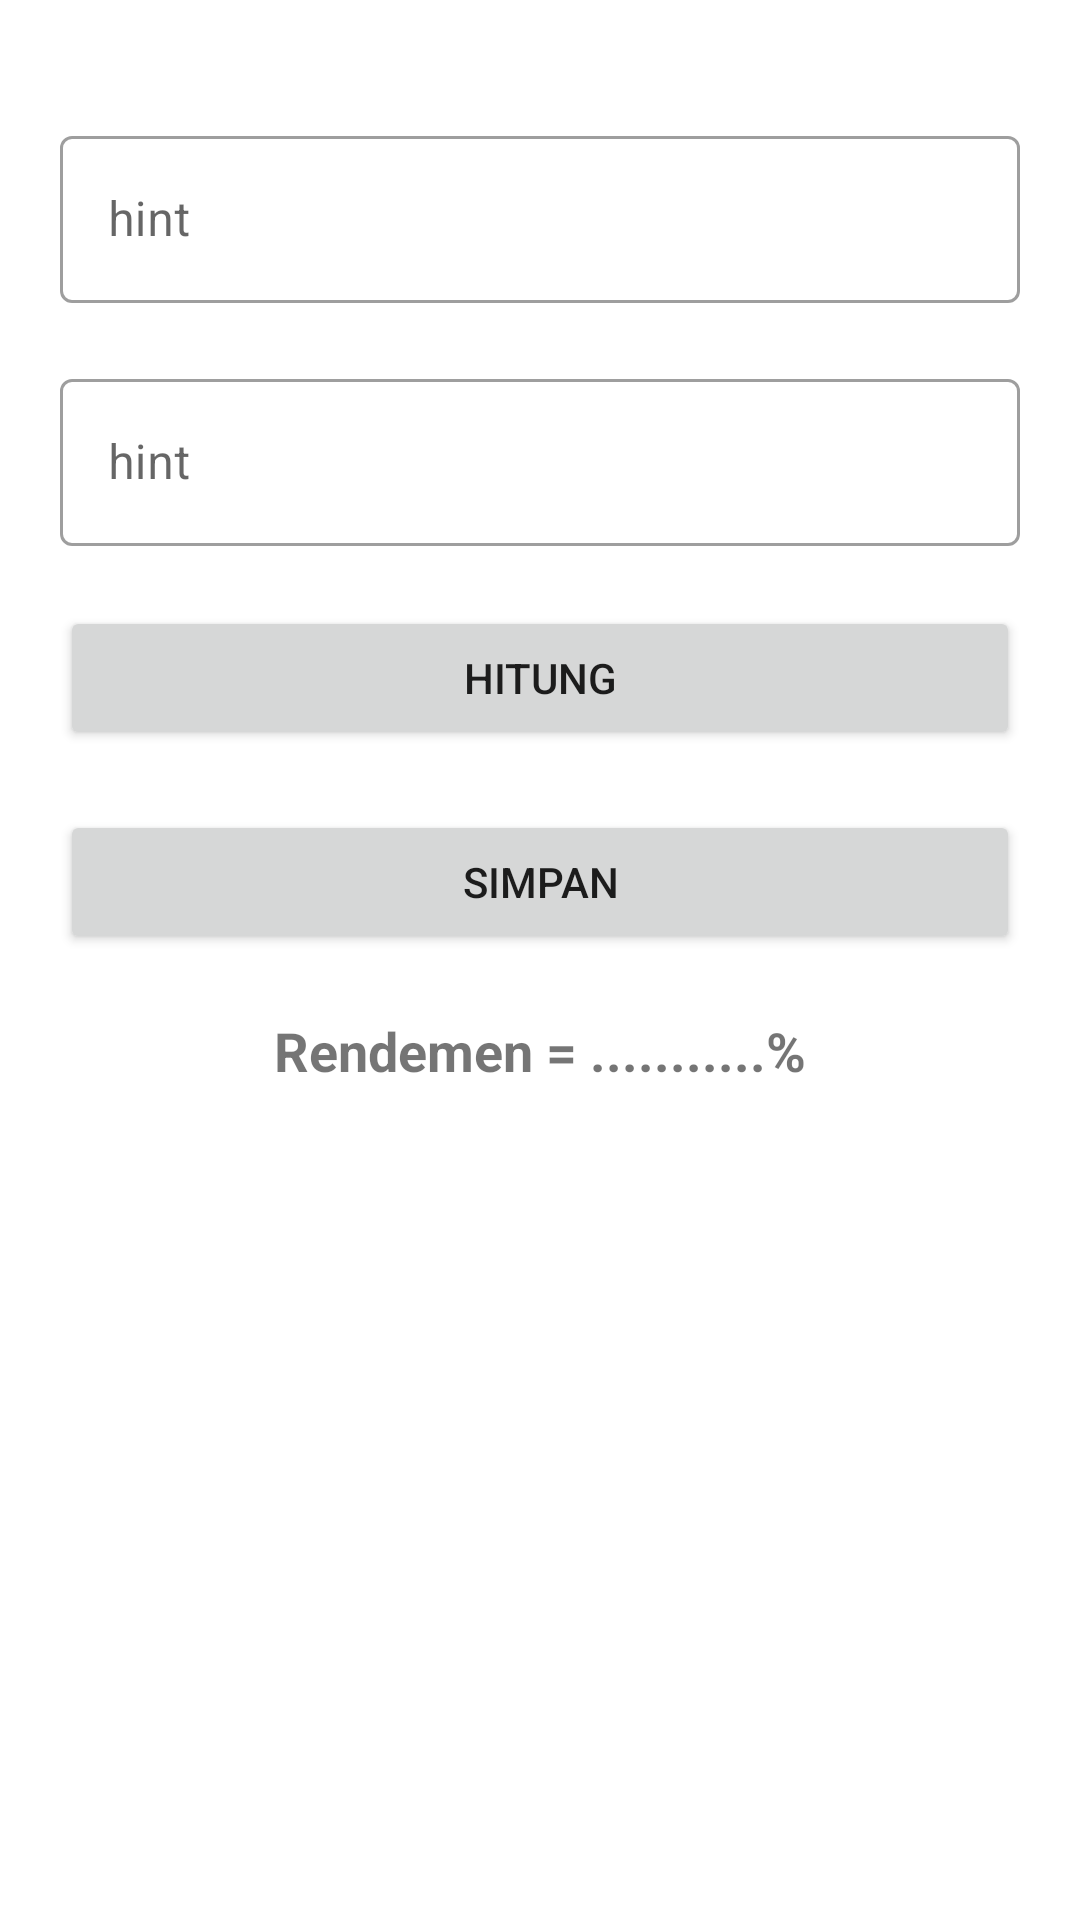

Write the Android layout XML for this screen, with the resource values it uses.
<!-- AndroidManifest.xml: application theme AppTheme -->
<!-- res/layout/activity_hitung04_inti_cpo.xml -->
<?xml version="1.0" encoding="utf-8"?>
<androidx.core.widget.NestedScrollView xmlns:android="http://schemas.android.com/apk/res/android"
    xmlns:app="http://schemas.android.com/apk/res-auto"
    xmlns:tools="http://schemas.android.com/tools"
    android:layout_width="match_parent"
    android:orientation="vertical"
    android:layout_height="match_parent">

    <LinearLayout
        android:layout_width="match_parent"
        android:layout_height="wrap_content"
        android:orientation="vertical">

        <androidx.constraintlayout.widget.ConstraintLayout
            android:layout_width="match_parent"
            android:layout_height="wrap_content">

            <ImageView
                android:id="@+id/hitung03_rumus"
                android:layout_width="match_parent"
                android:layout_height="wrap_content"
                android:layout_marginStart="20dp"
                android:layout_marginEnd="20dp"
                android:layout_marginBottom="20dp"
                android:adjustViewBounds="true"
                android:textAlignment="center"
                app:layout_constraintBottom_toBottomOf="parent"
                app:layout_constraintEnd_toEndOf="parent"
                app:layout_constraintStart_toStartOf="parent"
                app:layout_constraintTop_toTopOf="parent"
                tools:srcCompat="@tools:sample/avatars" />
        </androidx.constraintlayout.widget.ConstraintLayout>

        <androidx.constraintlayout.widget.ConstraintLayout
            android:layout_width="match_parent"
            android:layout_height="wrap_content">

            <com.google.android.material.textfield.TextInputLayout
                android:id="@+id/hitung04_input01"
                style="@style/Widget.MaterialComponents.TextInputLayout.OutlinedBox"
                android:layout_width="match_parent"
                android:layout_height="wrap_content"
                android:layout_marginStart="20dp"
                android:layout_marginTop="20dp"
                android:layout_marginEnd="20dp"
                app:layout_constraintBottom_toTopOf="@id/hitung04_input02"
                app:layout_constraintEnd_toEndOf="parent"
                app:layout_constraintStart_toStartOf="parent"
                app:layout_constraintTop_toTopOf="parent">

                <com.google.android.material.textfield.TextInputEditText
                    android:layout_width="match_parent"
                    android:layout_height="wrap_content"
                    android:hint="hint"
                    android:inputType="numberDecimal" />
            </com.google.android.material.textfield.TextInputLayout>

            <com.google.android.material.textfield.TextInputLayout
                android:id="@+id/hitung04_input02"
                style="@style/Widget.MaterialComponents.TextInputLayout.OutlinedBox"
                android:layout_width="match_parent"
                android:layout_height="wrap_content"
                android:layout_marginStart="20dp"
                android:layout_marginTop="20dp"
                android:layout_marginEnd="20dp"
                app:layout_constraintBottom_toBottomOf="parent"
                app:layout_constraintEnd_toEndOf="parent"
                app:layout_constraintStart_toStartOf="parent"
                app:layout_constraintTop_toBottomOf="@id/hitung04_input01">

                <com.google.android.material.textfield.TextInputEditText
                    android:layout_width="match_parent"
                    android:layout_height="wrap_content"
                    android:hint="hint"
                    android:inputType="numberDecimal" />
            </com.google.android.material.textfield.TextInputLayout>
        </androidx.constraintlayout.widget.ConstraintLayout>

        <androidx.constraintlayout.widget.ConstraintLayout
            android:layout_width="match_parent"
            android:layout_height="wrap_content">

            <Button
                android:id="@+id/hitung04_btn_hitung"
                android:layout_width="0dp"
                android:layout_height="wrap_content"
                android:layout_marginStart="20dp"
                android:layout_marginTop="20dp"
                android:layout_marginEnd="20dp"
                android:layout_marginBottom="20dp"
                android:text="@string/hitung"
                app:layout_constraintBottom_toTopOf="@id/hitung04_btn_save"
                app:layout_constraintEnd_toEndOf="parent"
                app:layout_constraintStart_toStartOf="parent"
                app:layout_constraintTop_toTopOf="parent" />

            <Button
                android:id="@+id/hitung04_btn_save"
                android:layout_width="0dp"
                android:layout_height="wrap_content"
                android:layout_marginStart="20dp"
                android:layout_marginEnd="20dp"
                android:layout_marginBottom="20dp"
                android:text="Simpan"
                app:layout_constraintBottom_toTopOf="@id/linearLayout"
                app:layout_constraintEnd_toEndOf="parent"
                app:layout_constraintStart_toStartOf="parent"
                app:layout_constraintTop_toBottomOf="@id/hitung04_btn_hitung" />

            <LinearLayout
                android:id="@+id/linearLayout"
                android:layout_width="wrap_content"
                android:layout_height="match_parent"
                android:orientation="horizontal"
                app:layout_constraintBottom_toBottomOf="parent"
                app:layout_constraintEnd_toEndOf="parent"
                app:layout_constraintStart_toStartOf="parent"
                app:layout_constraintTop_toBottomOf="@id/hitung04_btn_hitung">

                <TextView
                    android:id="@+id/hitung04_hasil_l"
                    android:layout_width="wrap_content"
                    android:layout_height="wrap_content"
                    android:layout_weight="1"
                    android:text="Rendemen = "
                    android:textSize="18sp"
                    android:textStyle="bold" />

                <TextView
                    android:id="@+id/hitung04_hasil_r"
                    android:layout_width="wrap_content"
                    android:layout_height="wrap_content"
                    android:text="...........%"
                    android:textSize="18sp"
                    android:textStyle="bold" />
            </LinearLayout>

        </androidx.constraintlayout.widget.ConstraintLayout>

    </LinearLayout>
</androidx.core.widget.NestedScrollView>
<!-- resources referenced by this layout -->
<resources>
  <string name="hitung">Hitung</string>
  <style name="AppTheme" parent="Theme.MaterialComponents.Light.NoActionBar">
          
          <item name="colorPrimary">@color/colorPrimary</item>
          <item name="colorPrimaryDark">@color/colorPrimaryDark</item>
          <item name="colorAccent">@color/colorAccent</item>
      </style>
  <color name="colorPrimary">#0288d1</color>
  <color name="colorPrimaryDark">#005b9f</color>
  <color name="colorAccent">#5eb8ff</color>
</resources>
